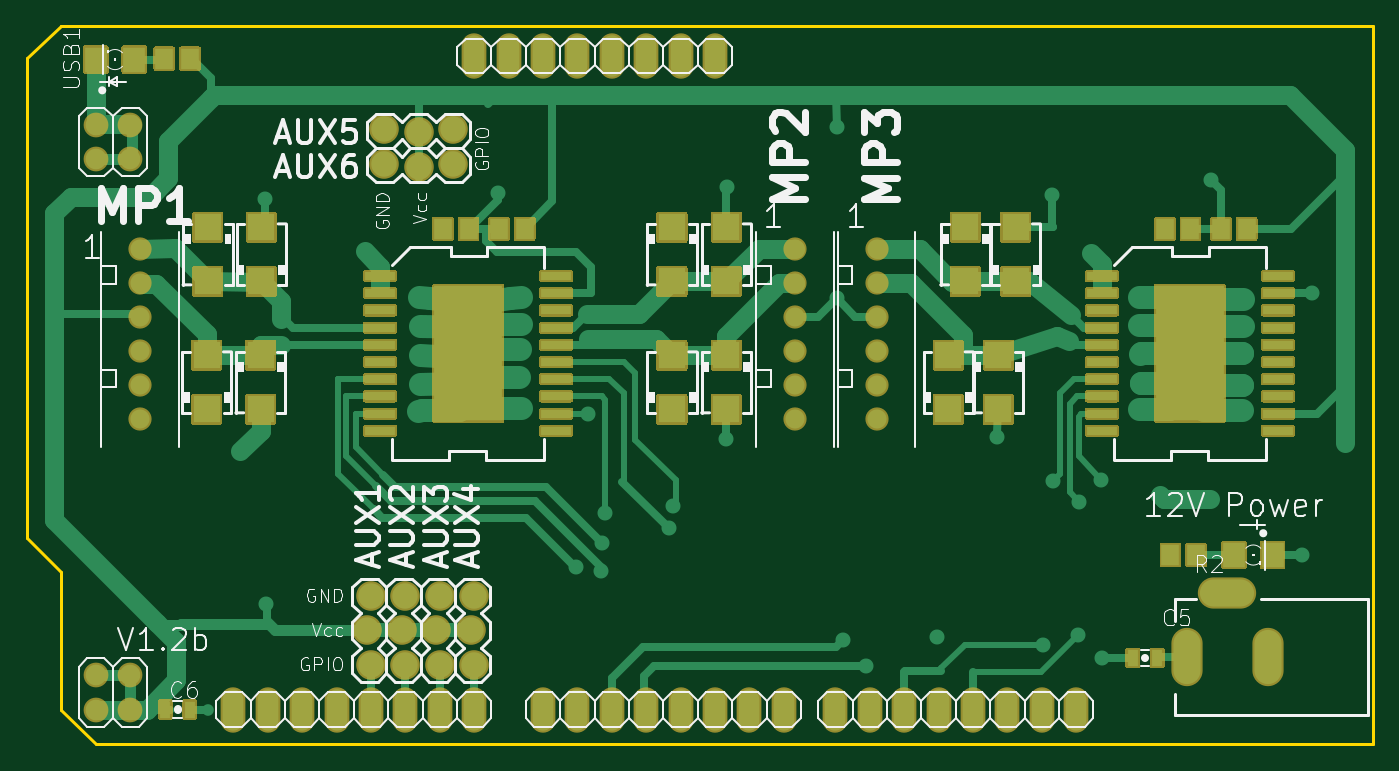
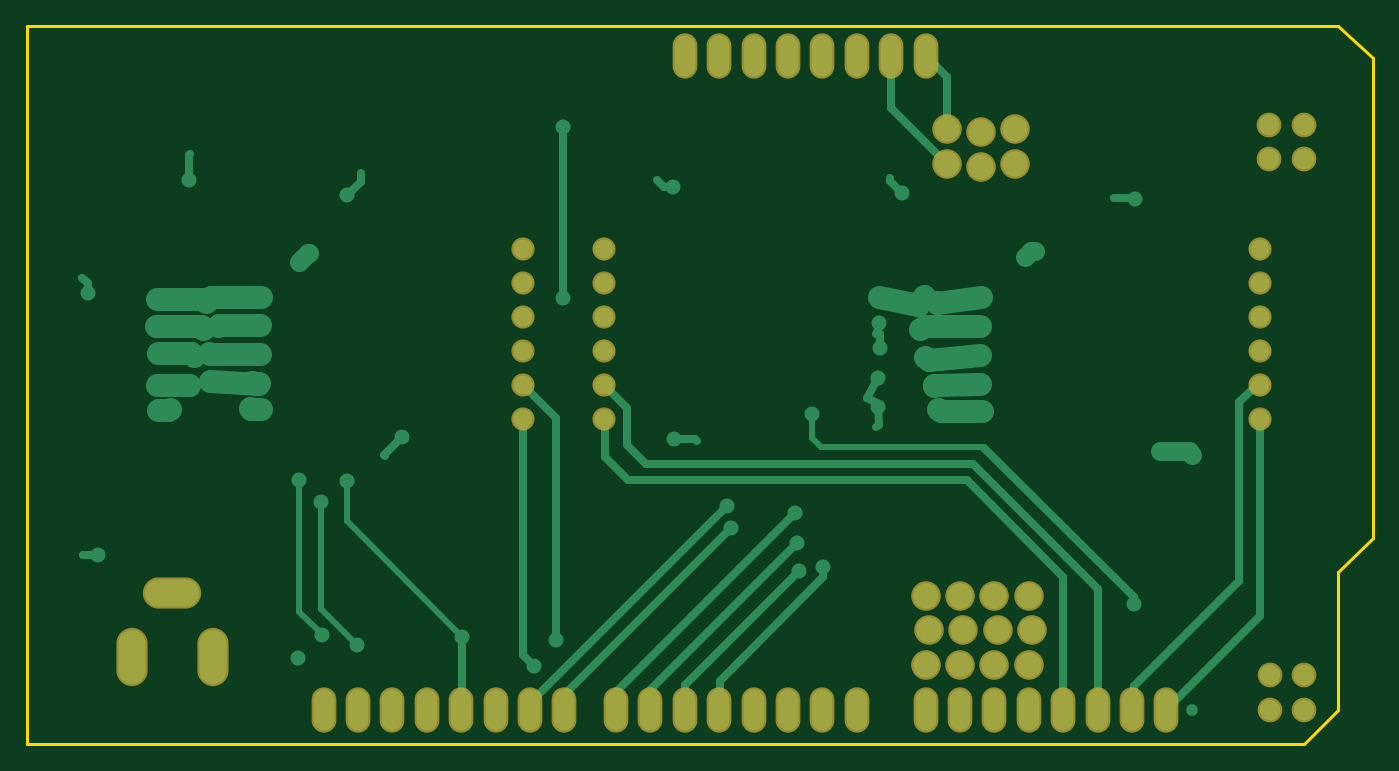
Circuit board: 7 layer files. Board 99.4 x 53.0 mm.
- bottom_mask: MegaShield-B_Mask.gbs (3038 bytes)
- bottom_silk: MegaShield-B_SilkS.gbo (512 bytes)
- bottom_copper: MegaShield-Bottom.gbl (14230 bytes)
- outline: MegaShield-Edge_Cuts.gm1 (1695 bytes)
- top_mask: MegaShield-F_Mask.gts (32981 bytes)
- top_silk: MegaShield-F_SilkS.gto (53697 bytes)
- top_copper: MegaShield-Top.gtl (30731 bytes)

=== bottom_mask: MegaShield-B_Mask.gbs ===
%TF.GenerationSoftware,KiCad,Pcbnew,5.1.10-88a1d61d58~90~ubuntu20.04.1*%
%TF.CreationDate,2021-08-01T14:30:54-04:00*%
%TF.ProjectId,MegaShield,4d656761-5368-4696-956c-642e6b696361,rev?*%
%TF.SameCoordinates,Original*%
%TF.FileFunction,Soldermask,Bot*%
%TF.FilePolarity,Negative*%
%FSLAX46Y46*%
G04 Gerber Fmt 4.6, Leading zero omitted, Abs format (unit mm)*
G04 Created by KiCad (PCBNEW 5.1.10-88a1d61d58~90~ubuntu20.04.1) date 2021-08-01 14:30:54*
%MOMM*%
%LPD*%
G01*
G04 APERTURE LIST*
%ADD10O,1.828800X3.352800*%
%ADD11O,4.304800X2.304800*%
%ADD12O,2.304800X4.304800*%
%ADD13C,1.712800*%
%ADD14C,2.184400*%
%ADD15C,1.828800*%
G04 APERTURE END LIST*
D10*
%TO.C,PWML1*%
X154698600Y-128963600D03*
X152158600Y-128963600D03*
X149618600Y-128963600D03*
X147078600Y-128963600D03*
X144538600Y-128963600D03*
X141998600Y-128963600D03*
X139458600Y-128963600D03*
X136918600Y-128963600D03*
%TD*%
%TO.C,PWMH1*%
X176288600Y-128963600D03*
X173748600Y-128963600D03*
X171208600Y-128963600D03*
X168668600Y-128963600D03*
X166128600Y-128963600D03*
X163588600Y-128963600D03*
X161048600Y-128963600D03*
X158508600Y-128963600D03*
%TD*%
%TO.C,COMMUNICATION2*%
X131838600Y-128963600D03*
X129298600Y-128963600D03*
X126758600Y-128963600D03*
X124218600Y-128963600D03*
X121678600Y-128963600D03*
X119138600Y-128963600D03*
X116598600Y-128963600D03*
X114058600Y-128963600D03*
%TD*%
D11*
%TO.C,J1*%
X187457405Y-120362857D03*
D12*
X190447390Y-125092725D03*
X184470644Y-125087600D03*
%TD*%
D13*
%TO.C,U$1*%
X107149556Y-107475150D03*
X107149556Y-104975150D03*
X107149556Y-102475150D03*
X107149556Y-99975150D03*
X107149556Y-97475150D03*
X107149556Y-94975150D03*
%TD*%
%TO.C,U$12*%
X155546209Y-107475150D03*
X155546209Y-104975150D03*
X155546209Y-102475150D03*
X155546209Y-99975150D03*
X155546209Y-97475150D03*
X155546209Y-94975150D03*
%TD*%
D14*
%TO.C,J2*%
X131832740Y-125661600D03*
X131578740Y-123121600D03*
X131832740Y-120581600D03*
%TD*%
%TO.C,J3*%
X126752740Y-125661600D03*
X126498740Y-123121600D03*
X126752740Y-120581600D03*
%TD*%
%TO.C,J4*%
X124212740Y-125661600D03*
X123958740Y-123121600D03*
X124212740Y-120581600D03*
%TD*%
%TO.C,J5*%
X129292740Y-125661600D03*
X129038740Y-123121600D03*
X129292740Y-120581600D03*
%TD*%
D13*
%TO.C,U$20*%
X161546318Y-107475150D03*
X161546318Y-104975150D03*
X161546318Y-102475150D03*
X161546318Y-99975150D03*
X161546318Y-97475150D03*
X161546318Y-94975150D03*
%TD*%
D14*
%TO.C,J6*%
X130286171Y-86099225D03*
X127746171Y-86353225D03*
X125206171Y-86099225D03*
%TD*%
%TO.C,J7*%
X130290112Y-88648532D03*
X127750112Y-88902532D03*
X125210112Y-88648532D03*
%TD*%
D10*
%TO.C,COMMUNICATION1*%
X149618600Y-80703600D03*
X147078600Y-80703600D03*
X144538600Y-80703600D03*
X141998600Y-80703600D03*
X139458600Y-80703600D03*
X136918600Y-80703600D03*
X134378600Y-80703600D03*
X131838600Y-80703600D03*
%TD*%
D15*
%TO.C,JP3*%
X106439712Y-126423913D03*
X106439712Y-128963913D03*
X103899712Y-126423913D03*
X103899712Y-128963913D03*
%TD*%
%TO.C,JP4*%
X106441175Y-85784582D03*
X106441175Y-88324582D03*
X103901175Y-85784582D03*
X103901175Y-88324582D03*
%TD*%
M02*

=== bottom_silk: MegaShield-B_SilkS.gbo ===
%TF.GenerationSoftware,KiCad,Pcbnew,5.1.10-88a1d61d58~90~ubuntu20.04.1*%
%TF.CreationDate,2021-08-01T14:30:54-04:00*%
%TF.ProjectId,MegaShield,4d656761-5368-4696-956c-642e6b696361,rev?*%
%TF.SameCoordinates,Original*%
%TF.FileFunction,Legend,Bot*%
%TF.FilePolarity,Positive*%
%FSLAX46Y46*%
G04 Gerber Fmt 4.6, Leading zero omitted, Abs format (unit mm)*
G04 Created by KiCad (PCBNEW 5.1.10-88a1d61d58~90~ubuntu20.04.1) date 2021-08-01 14:30:54*
%MOMM*%
%LPD*%
G01*
G04 APERTURE LIST*
G04 APERTURE END LIST*
M02*

=== bottom_copper: MegaShield-Bottom.gbl (14230 bytes, source omitted) ===
=== outline: MegaShield-Edge_Cuts.gm1 ===
%TF.GenerationSoftware,KiCad,Pcbnew,5.1.10-88a1d61d58~90~ubuntu20.04.1*%
%TF.CreationDate,2021-08-01T14:30:54-04:00*%
%TF.ProjectId,MegaShield,4d656761-5368-4696-956c-642e6b696361,rev?*%
%TF.SameCoordinates,Original*%
%TF.FileFunction,Profile,NP*%
%FSLAX46Y46*%
G04 Gerber Fmt 4.6, Leading zero omitted, Abs format (unit mm)*
G04 Created by KiCad (PCBNEW 5.1.10-88a1d61d58~90~ubuntu20.04.1) date 2021-08-01 14:30:54*
%MOMM*%
%LPD*%
G01*
G04 APERTURE LIST*
%TA.AperFunction,Profile*%
%ADD10C,0.254000*%
%TD*%
%TA.AperFunction,Profile*%
%ADD11C,0.050000*%
%TD*%
G04 APERTURE END LIST*
D10*
X103898600Y-131503600D02*
X101358600Y-128963600D01*
X101358600Y-118803600D02*
X98818600Y-116263600D01*
X98818600Y-116263600D02*
X98818600Y-80878600D01*
X98818600Y-80878600D02*
X101351284Y-78516772D01*
X101351284Y-78516772D02*
X101358600Y-78503600D01*
X101358600Y-78503600D02*
X198183600Y-78503600D01*
X198183600Y-78503600D02*
X198183600Y-131503600D01*
X101358600Y-128963600D02*
X101358600Y-118803600D01*
X198183600Y-131503600D02*
X103898600Y-131503600D01*
D11*
%TO.C,J1*%
X189947390Y-123592725D02*
X190947390Y-123592725D01*
X189947390Y-126592725D02*
X189947390Y-123592725D01*
X190947390Y-126592725D02*
X189947390Y-126592725D01*
X190947390Y-123592725D02*
X190947390Y-126592725D01*
X188947390Y-119892725D02*
X185947390Y-119892725D01*
X188947390Y-120892725D02*
X188947390Y-119892725D01*
X185947390Y-120892725D02*
X188947390Y-120892725D01*
X185947390Y-119892725D02*
X185947390Y-120892725D01*
X183947390Y-123342725D02*
X184947390Y-123342725D01*
X183947390Y-126842725D02*
X183947390Y-123342725D01*
X184947390Y-126842725D02*
X183947390Y-126842725D01*
X184947390Y-123342725D02*
X184947390Y-126842725D01*
%TD*%
M02*

=== top_mask: MegaShield-F_Mask.gts (32981 bytes, source omitted) ===
=== top_silk: MegaShield-F_SilkS.gto (53697 bytes, source omitted) ===
=== top_copper: MegaShield-Top.gtl (30731 bytes, source omitted) ===
